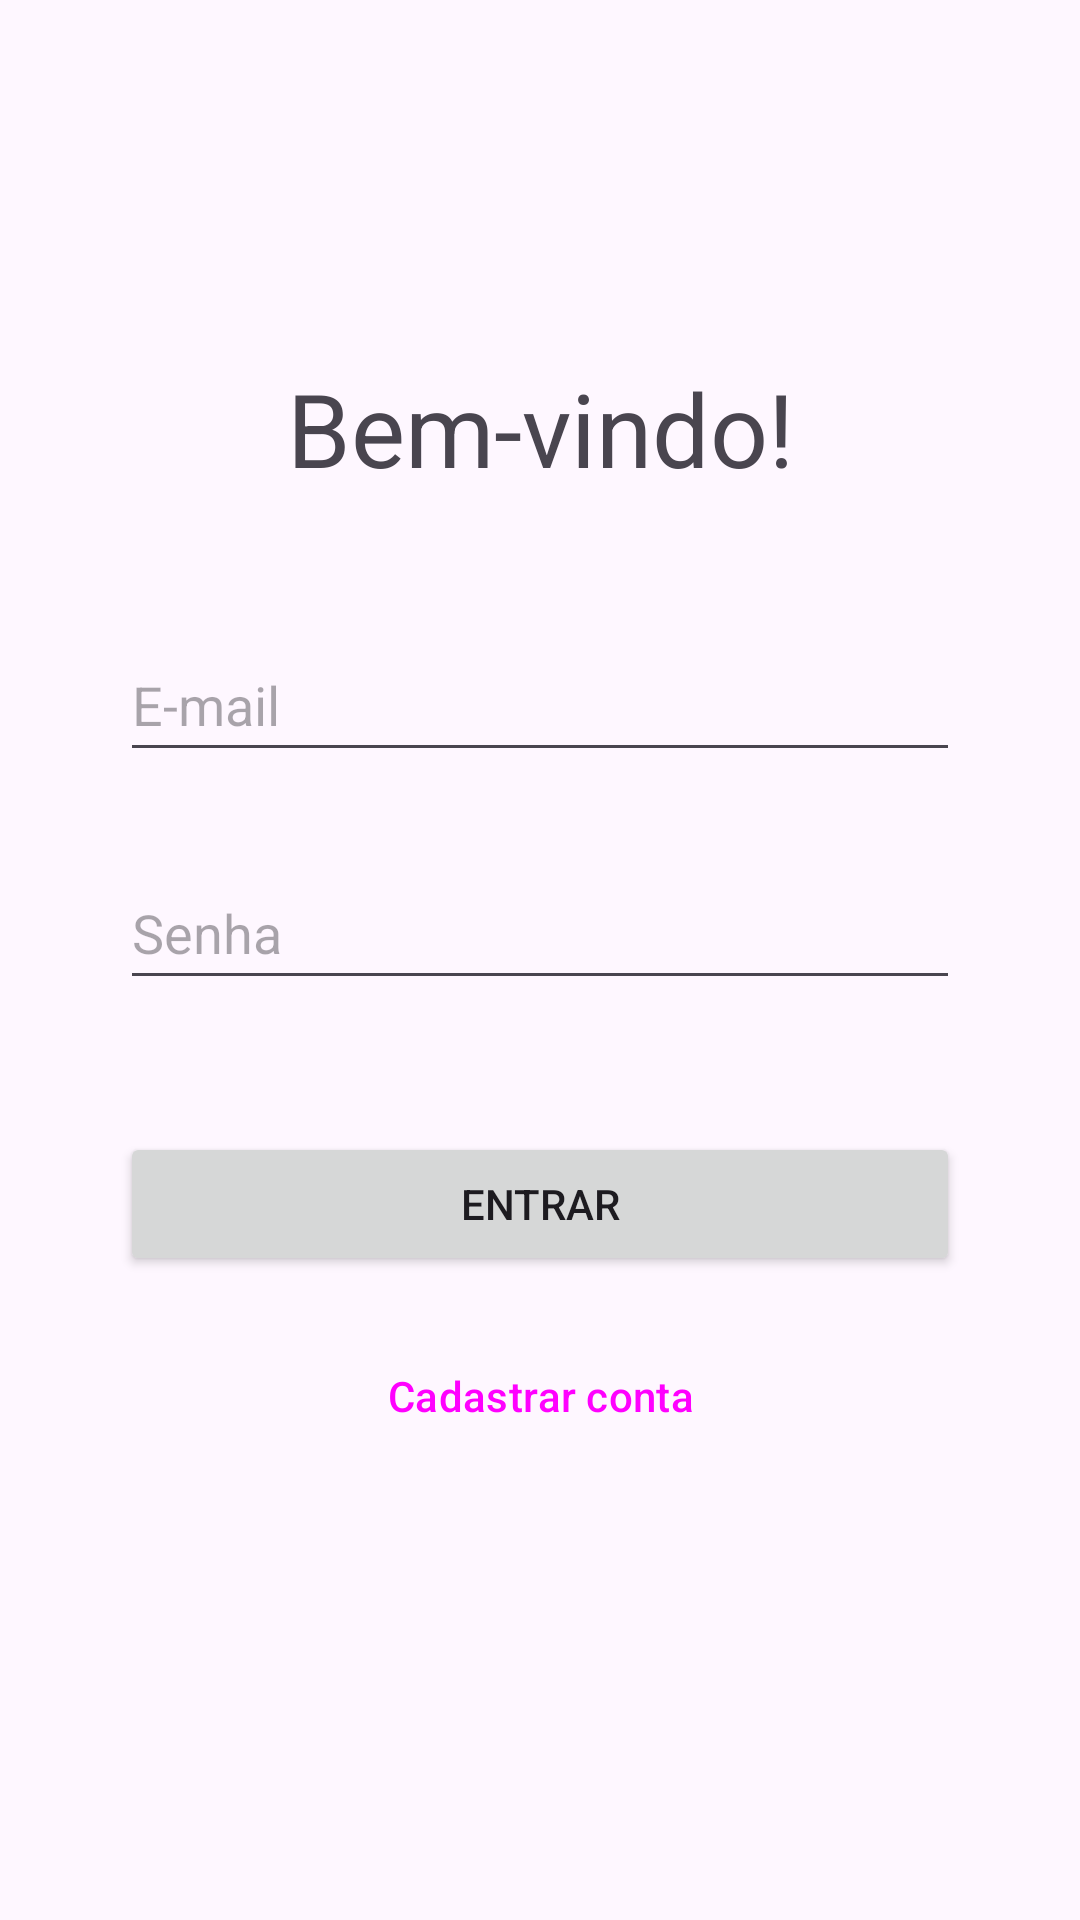

This screen was rendered from an Android layout file. Write that file and the resources it references.
<!-- AndroidManifest.xml: application theme Theme.MinhaLoja -->
<!-- res/layout/activity_main.xml -->
<?xml version="1.0" encoding="utf-8"?>
<androidx.constraintlayout.widget.ConstraintLayout xmlns:android="http://schemas.android.com/apk/res/android"
    xmlns:app="http://schemas.android.com/apk/res-auto"
    xmlns:tools="http://schemas.android.com/tools"
    android:id="@+id/main"
    android:layout_width="match_parent"
    android:layout_height="match_parent"
    tools:context=".MainActivity">

    <EditText
        android:id="@+id/edt_main_email"
        android:layout_width="wrap_content"
        android:layout_height="wrap_content"
        android:layout_marginTop="44dp"
        android:width="280dp"
        android:ems="10"
        android:hint="E-mail"
        android:inputType="textEmailAddress"
        android:minHeight="48dp"
        app:layout_constraintEnd_toEndOf="parent"
        app:layout_constraintHorizontal_bias="0.502"
        app:layout_constraintStart_toStartOf="parent"
        app:layout_constraintTop_toBottomOf="@+id/txv_main_saudacao" />

    <EditText
        android:id="@+id/edt_main_senha"
        android:layout_width="wrap_content"
        android:layout_height="wrap_content"
        android:layout_marginTop="28dp"
        android:width="280dp"
        android:ems="10"
        android:hint="Senha"
        android:inputType="textPassword"
        android:minHeight="48dp"
        app:layout_constraintEnd_toEndOf="parent"
        app:layout_constraintHorizontal_bias="0.502"
        app:layout_constraintStart_toStartOf="parent"
        app:layout_constraintTop_toBottomOf="@+id/edt_main_email" />

    <Button
        android:id="@+id/btn_main_entrar"
        android:layout_width="wrap_content"
        android:layout_height="wrap_content"
        android:layout_marginTop="44dp"
        android:width="280dp"
        android:text="Entrar"
        app:layout_constraintEnd_toEndOf="parent"
        app:layout_constraintHorizontal_bias="0.498"
        app:layout_constraintStart_toStartOf="parent"
        app:layout_constraintTop_toBottomOf="@+id/edt_main_senha" />

    <TextView
        android:id="@+id/txv_main_saudacao"
        android:layout_width="wrap_content"
        android:layout_height="wrap_content"
        android:layout_marginTop="120dp"
        android:text="Bem-vindo!"
        android:textSize="34sp"
        app:layout_constraintEnd_toEndOf="parent"
        app:layout_constraintStart_toStartOf="parent"
        app:layout_constraintTop_toTopOf="parent" />

    <Button
        android:id="@+id/btn_main_cadastrar"
        style="@style/Widget.Material3.Button.OutlinedButton"
        android:layout_width="wrap_content"
        android:layout_height="wrap_content"
        android:layout_marginTop="16dp"
        android:width="280dp"
        android:text="Cadastrar conta"
        app:layout_constraintEnd_toEndOf="parent"
        app:layout_constraintStart_toStartOf="parent"
        app:layout_constraintTop_toBottomOf="@+id/btn_main_entrar" />
</androidx.constraintlayout.widget.ConstraintLayout>
<!-- resources referenced by this layout -->
<resources>
  <style name="Theme.MinhaLoja" parent="Base.Theme.MinhaLoja" />
  <style name="Base.Theme.MinhaLoja" parent="Theme.Material3.DayNight.NoActionBar">
          
          
      </style>
</resources>
